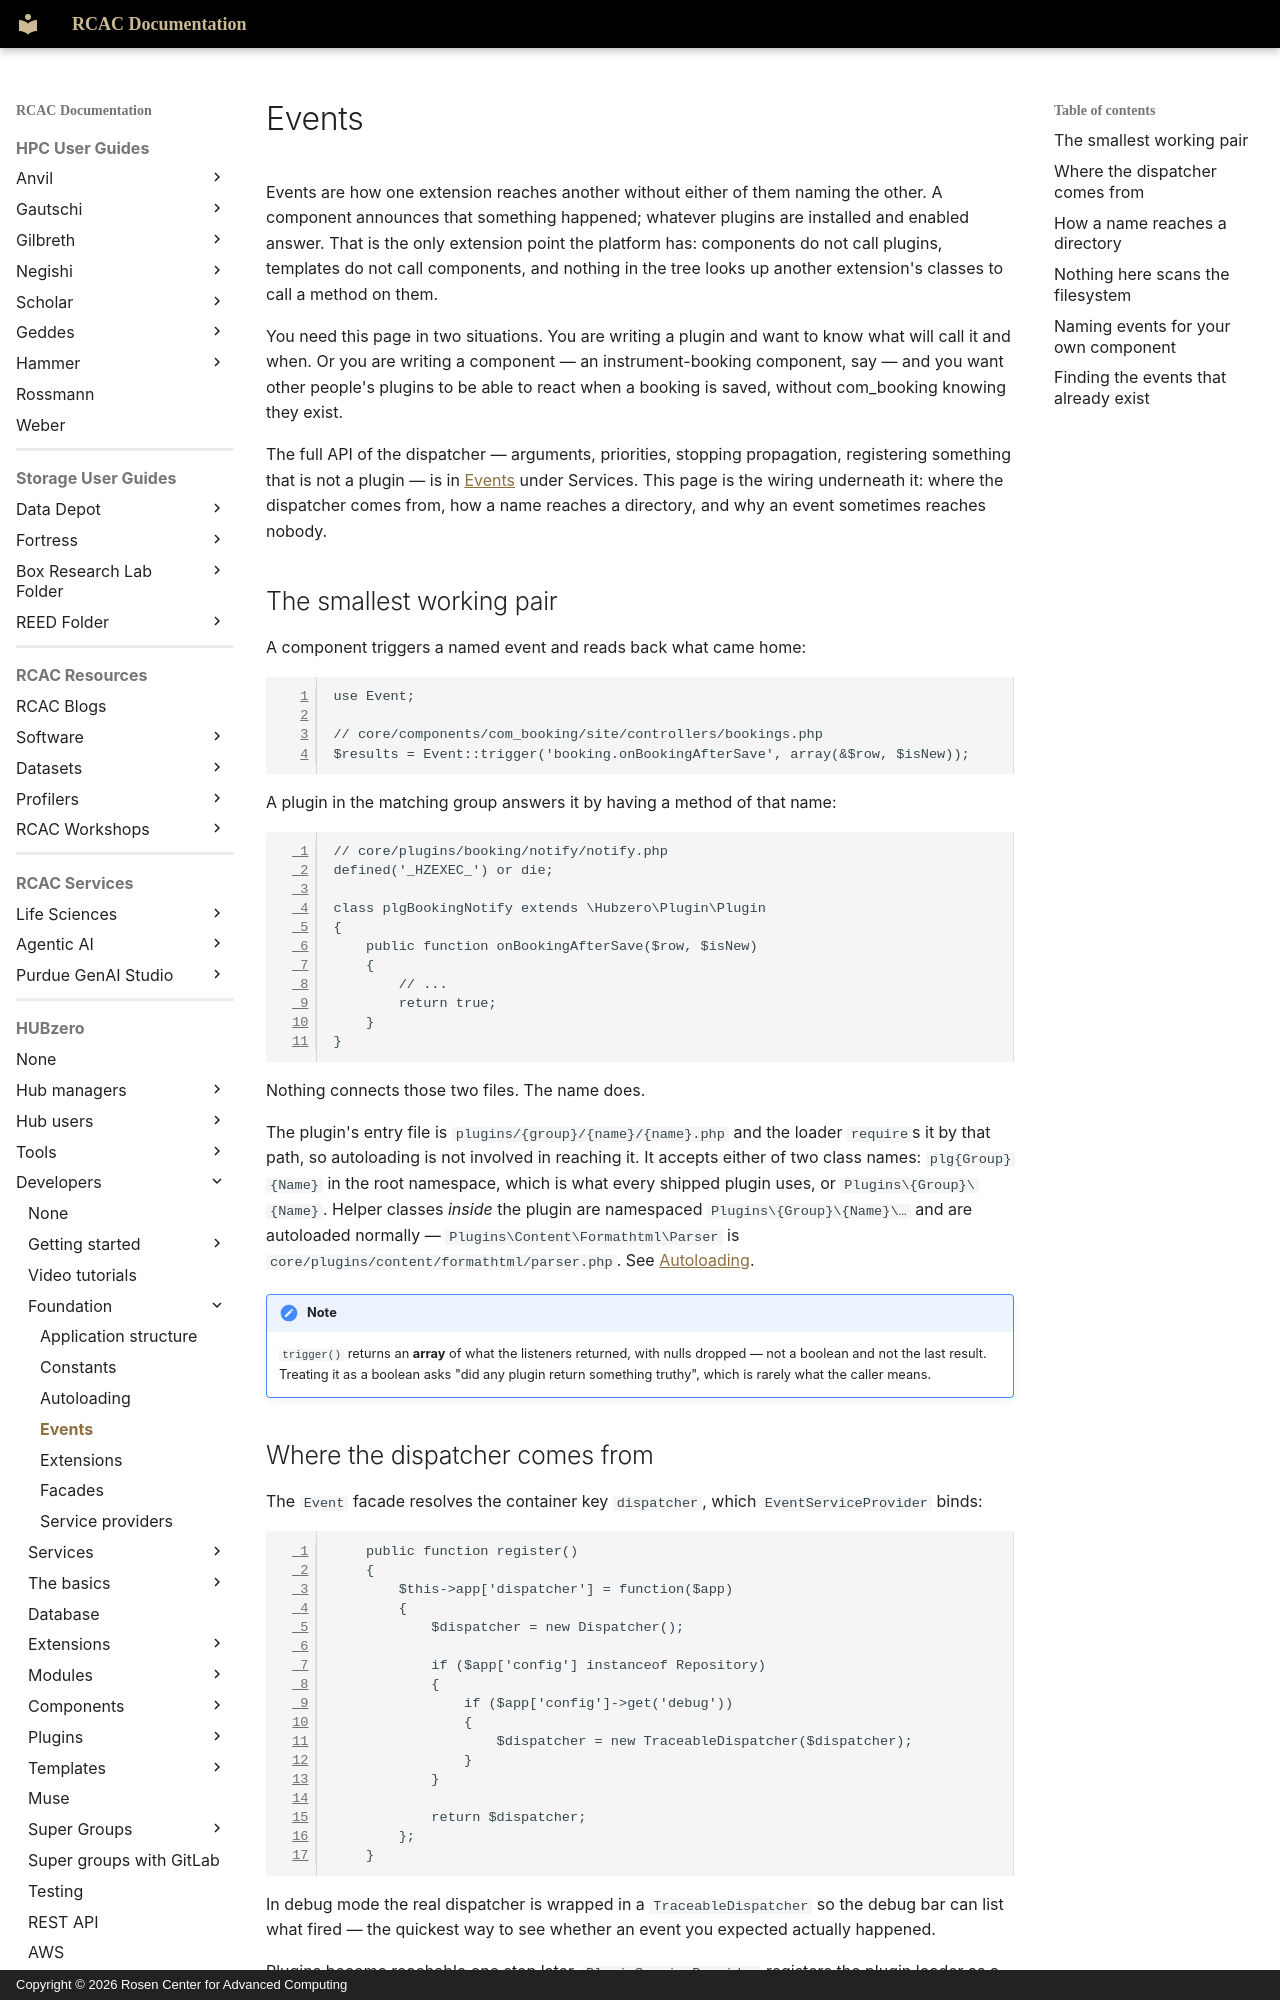

repository: PurdueRCAC/RCAC-Docs · page: hubzero/developers/foundation/events/index.html · generator: mkdocs · copyright: Copyright © 2026 Rosen Center for Advanced Computing

---
tags:
- HUBzero
render_macros: false
hubzero:
  upstream: docs/developers/03-foundation/04-events.md
  commit: 9c1a8c678002bdfb41860f90915a3589ab60339e
  status: rewritten
  reviewed-against: 2.4-main @ 348f0057c2
  reviewed: '2026-09-10'
  screenshots: none
---

# Events

Events are how one extension reaches another without either of them naming
the other. A component announces that something happened; whatever plugins
are installed and enabled answer. That is the only extension point the
platform has: components do not call plugins, templates do not call
components, and nothing in the tree looks up another extension's classes to
call a method on them.

You need this page in two situations. You are writing a plugin and want to
know what will call it and when. Or you are writing a component — an
instrument-booking component, say — and you want other people's plugins to
be able to react when a booking is saved, without com_booking knowing they
exist.

The full API of the dispatcher — arguments, priorities, stopping
propagation, registering something that is not a plugin — is in
[Events](../services/events.md) under Services. This page is the
wiring underneath it: where the dispatcher comes from, how a name reaches a
directory, and why an event sometimes reaches nobody.

## The smallest working pair

A component triggers a named event and reads back what came home:

```php
use Event;

// core/components/com_booking/site/controllers/bookings.php
$results = Event::trigger('booking.onBookingAfterSave', array(&$row, $isNew));
```

A plugin in the matching group answers it by having a method of that name:

```php
// core/plugins/booking/notify/notify.php
defined('_HZEXEC_') or die;

class plgBookingNotify extends \Hubzero\Plugin\Plugin
{
    public function onBookingAfterSave($row, $isNew)
    {
        // ...
        return true;
    }
}
```

Nothing connects those two files. The name does.

The plugin's entry file is `plugins/{group}/{name}/{name}.php` and the loader
`require`s it by that path, so autoloading is not involved in reaching it. It
accepts either of two class names: `plg{Group}{Name}` in the root namespace,
which is what every shipped plugin uses, or `Plugins\{Group}\{Name}`. Helper
classes *inside* the plugin are namespaced `Plugins\{Group}\{Name}\…` and are
autoloaded normally — `Plugins\Content\Formathtml\Parser` is
`core/plugins/content/formathtml/parser.php`. See
[Autoloading](autoloading.md).

!!! note
    `trigger()` returns an **array** of what the listeners returned,
    with nulls dropped — not a boolean and not the last result. Treating it as
    a boolean asks "did any plugin return something truthy", which is rarely
    what the caller means.
